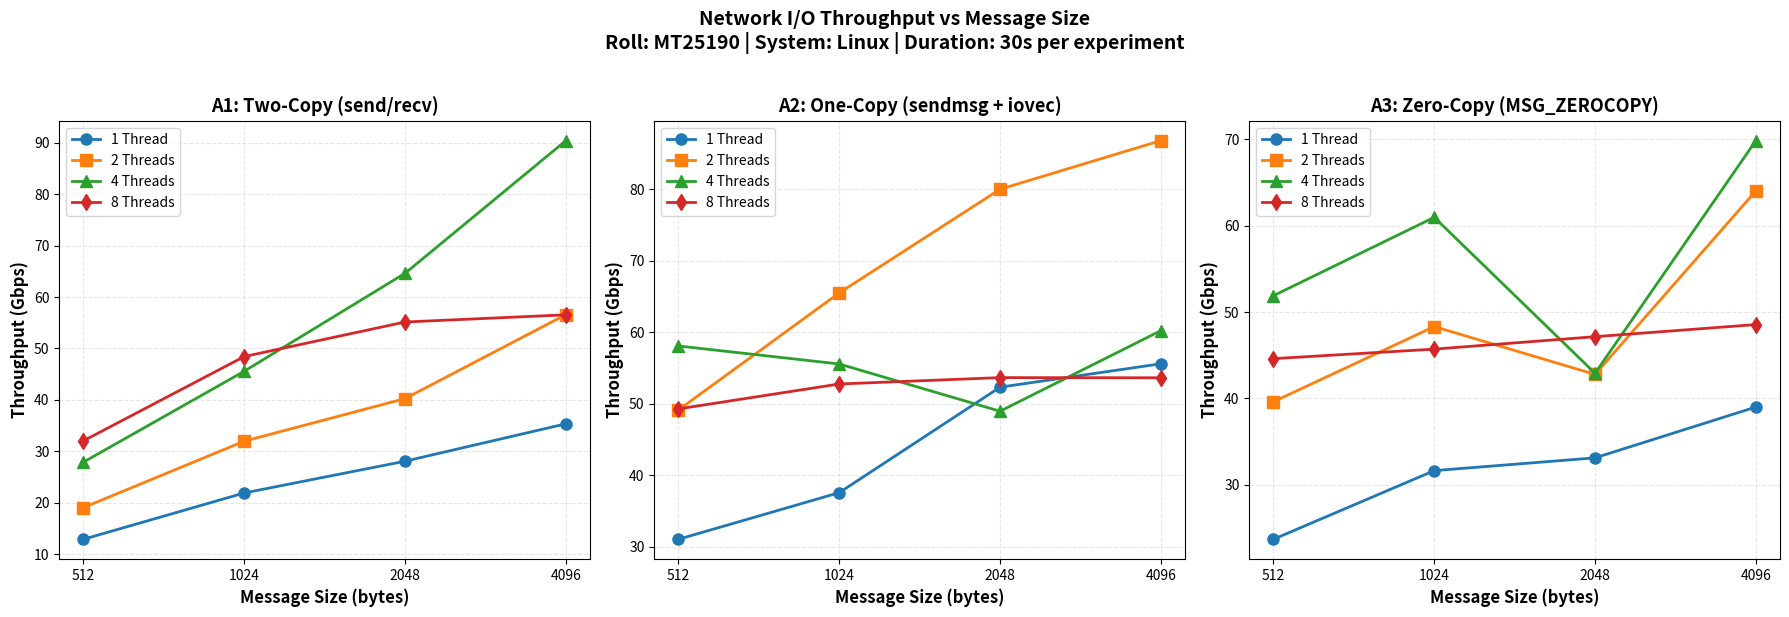

Python code for this plot:
#!/usr/bin/env python3
"""
# Values manually copied from results/consolidated_results.csv
# as per PA02 requirement (no CSV reading allowed)
"""

import matplotlib.pyplot as plt

# Message sizes tested
message_sizes = [512, 1024, 2048, 4096]
thread_counts = [1, 2, 4, 8]

# =============================================================================
# A1: Two-Copy Implementation - Throughput (Gbps)
# =============================================================================
a1_throughput_t1 = [12.867482, 21.881606, 28.062282, 35.343017]
a1_throughput_t2 = [19.032230, 31.959941, 40.253261, 56.595446]
a1_throughput_t4 = [27.882105, 45.575520, 64.636987, 90.459078]
a1_throughput_t8 = [32.031218, 48.429173, 55.156315, 56.556364]

# =============================================================================
# A2: One-Copy Implementation - Throughput (Gbps)
# =============================================================================
a2_throughput_t1 = [31.053073, 37.572633, 52.321959, 55.592369]
a2_throughput_t2 = [49.133742, 65.505499, 80.000589, 86.799721]
a2_throughput_t4 = [58.083719, 55.565918, 48.960052, 60.226676]
a2_throughput_t8 = [49.283623, 52.768007, 53.658288, 53.635135]

# =============================================================================
# A3: Zero-Copy Implementation - Throughput (Gbps)
# =============================================================================
a3_throughput_t1 = [23.670250, 31.623075, 33.104753, 38.991085]
a3_throughput_t2 = [39.606024, 48.312073, 42.772196, 64.037822]
a3_throughput_t4 = [51.888326, 60.970831, 42.899810, 69.858118]
a3_throughput_t8 = [44.598725, 45.699746, 47.142679, 48.545002]

# Create figure with 3 subplots (one per implementation)
fig, axes = plt.subplots(1, 3, figsize=(18, 6))

# Plot A1: Two-Copy
ax1 = axes[0]
ax1.plot(message_sizes, a1_throughput_t1, 'o-', linewidth=2, markersize=8, label='1 Thread')
ax1.plot(message_sizes, a1_throughput_t2, 's-', linewidth=2, markersize=8, label='2 Threads')
ax1.plot(message_sizes, a1_throughput_t4, '^-', linewidth=2, markersize=8, label='4 Threads')
ax1.plot(message_sizes, a1_throughput_t8, 'd-', linewidth=2, markersize=8, label='8 Threads')
ax1.set_xlabel('Message Size (bytes)', fontsize=12, fontweight='bold')
ax1.set_ylabel('Throughput (Gbps)', fontsize=12, fontweight='bold')
ax1.set_title('A1: Two-Copy (send/recv)', fontsize=13, fontweight='bold')
ax1.legend(loc='upper left')
ax1.grid(True, alpha=0.3, linestyle='--')
ax1.set_xscale('log', base=2)
ax1.set_xticks(message_sizes)
ax1.set_xticklabels([str(x) for x in message_sizes])

# Plot A2: One-Copy
ax2 = axes[1]
ax2.plot(message_sizes, a2_throughput_t1, 'o-', linewidth=2, markersize=8, label='1 Thread')
ax2.plot(message_sizes, a2_throughput_t2, 's-', linewidth=2, markersize=8, label='2 Threads')
ax2.plot(message_sizes, a2_throughput_t4, '^-', linewidth=2, markersize=8, label='4 Threads')
ax2.plot(message_sizes, a2_throughput_t8, 'd-', linewidth=2, markersize=8, label='8 Threads')
ax2.set_xlabel('Message Size (bytes)', fontsize=12, fontweight='bold')
ax2.set_ylabel('Throughput (Gbps)', fontsize=12, fontweight='bold')
ax2.set_title('A2: One-Copy (sendmsg + iovec)', fontsize=13, fontweight='bold')
ax2.legend(loc='upper left')
ax2.grid(True, alpha=0.3, linestyle='--')
ax2.set_xscale('log', base=2)
ax2.set_xticks(message_sizes)
ax2.set_xticklabels([str(x) for x in message_sizes])

# Plot A3: Zero-Copy
ax3 = axes[2]
ax3.plot(message_sizes, a3_throughput_t1, 'o-', linewidth=2, markersize=8, label='1 Thread')
ax3.plot(message_sizes, a3_throughput_t2, 's-', linewidth=2, markersize=8, label='2 Threads')
ax3.plot(message_sizes, a3_throughput_t4, '^-', linewidth=2, markersize=8, label='4 Threads')
ax3.plot(message_sizes, a3_throughput_t8, 'd-', linewidth=2, markersize=8, label='8 Threads')
ax3.set_xlabel('Message Size (bytes)', fontsize=12, fontweight='bold')
ax3.set_ylabel('Throughput (Gbps)', fontsize=12, fontweight='bold')
ax3.set_title('A3: Zero-Copy (MSG_ZEROCOPY)', fontsize=13, fontweight='bold')
ax3.legend(loc='upper left')
ax3.grid(True, alpha=0.3, linestyle='--')
ax3.set_xscale('log', base=2)
ax3.set_xticks(message_sizes)
ax3.set_xticklabels([str(x) for x in message_sizes])

plt.suptitle('Network I/O Throughput vs Message Size\nRoll: MT25190 | System: Linux | Duration: 30s per experiment',
             fontsize=14, fontweight='bold', y=1.02)

plt.tight_layout()
plt.savefig('MT25190_Throughput_vs_MessageSize.png', dpi=300, bbox_inches='tight')
print("Plot saved: MT25190_Throughput_vs_MessageSize.png")
plt.show()
